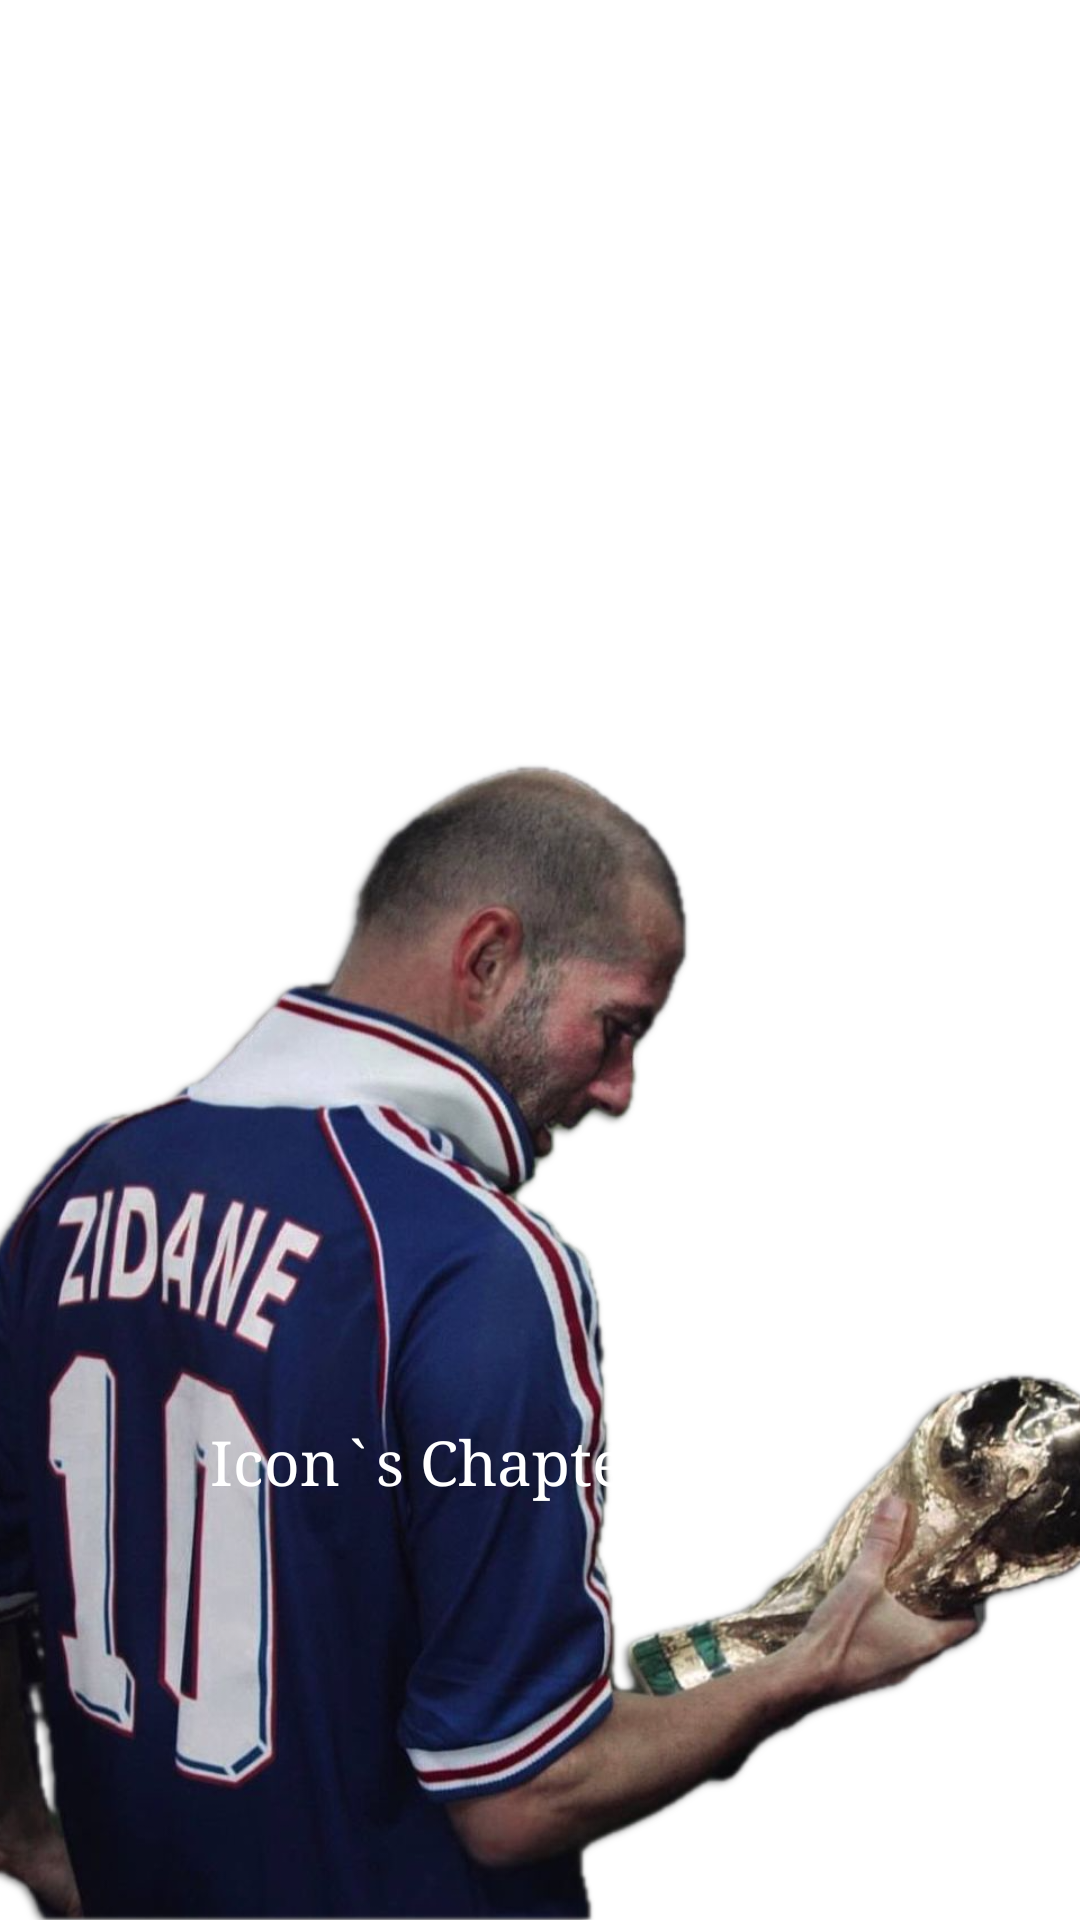

Write the Android layout XML for this screen, with the resource values it uses.
<!-- AndroidManifest.xml: application theme Theme.MyFirstApp -->
<!-- res/layout/chapter_fragment_4.xml -->
<?xml version="1.0" encoding="utf-8"?>
<androidx.constraintlayout.widget.ConstraintLayout
    xmlns:android="http://schemas.android.com/apk/res/android"
    xmlns:app="http://schemas.android.com/apk/res-auto"
    xmlns:tools="http://schemas.android.com/tools"
    android:layout_width="match_parent"
    android:layout_height="match_parent">

    <ImageView
        android:layout_width="450dp"
        android:layout_height="438dp"

        app:layout_constraintBottom_toBottomOf="parent"
        app:layout_constraintEnd_toEndOf="parent"
        app:layout_constraintStart_toStartOf="parent"

        android:background="@drawable/img_fragment4"

        tools:ignore="VisualLintBounds" />

    <Button
        android:id="@+id/butOfChap4"

        android:layout_width="220dp"
        android:layout_height="48dp"

        app:layout_constraintBottom_toBottomOf="parent"
        app:layout_constraintEnd_toEndOf="parent"
        app:layout_constraintStart_toStartOf="parent"
        app:layout_constraintTop_toTopOf="parent"
        app:layout_constraintVertical_bias="0.8"

        android:background="@drawable/stl_transparent_35"

        android:text="@string/chapter4"
        android:textSize="10pt"
        android:textColor="@color/white"
        android:fontFamily="serif"

        tools:ignore="TextSizeCheck"/>

</androidx.constraintlayout.widget.ConstraintLayout>
<!-- resources referenced by this layout -->
<resources>
  <!-- drawable img_fragment4: png bitmap (drawable, 785026 bytes) -->
  <string name="chapter4">Icon`s Chapter</string>
  <!-- not gathered from this repository: default colours our renderer supplied (Android Studio template values) -->
  <color name="white">#FFFFFFFF</color>
</resources>
